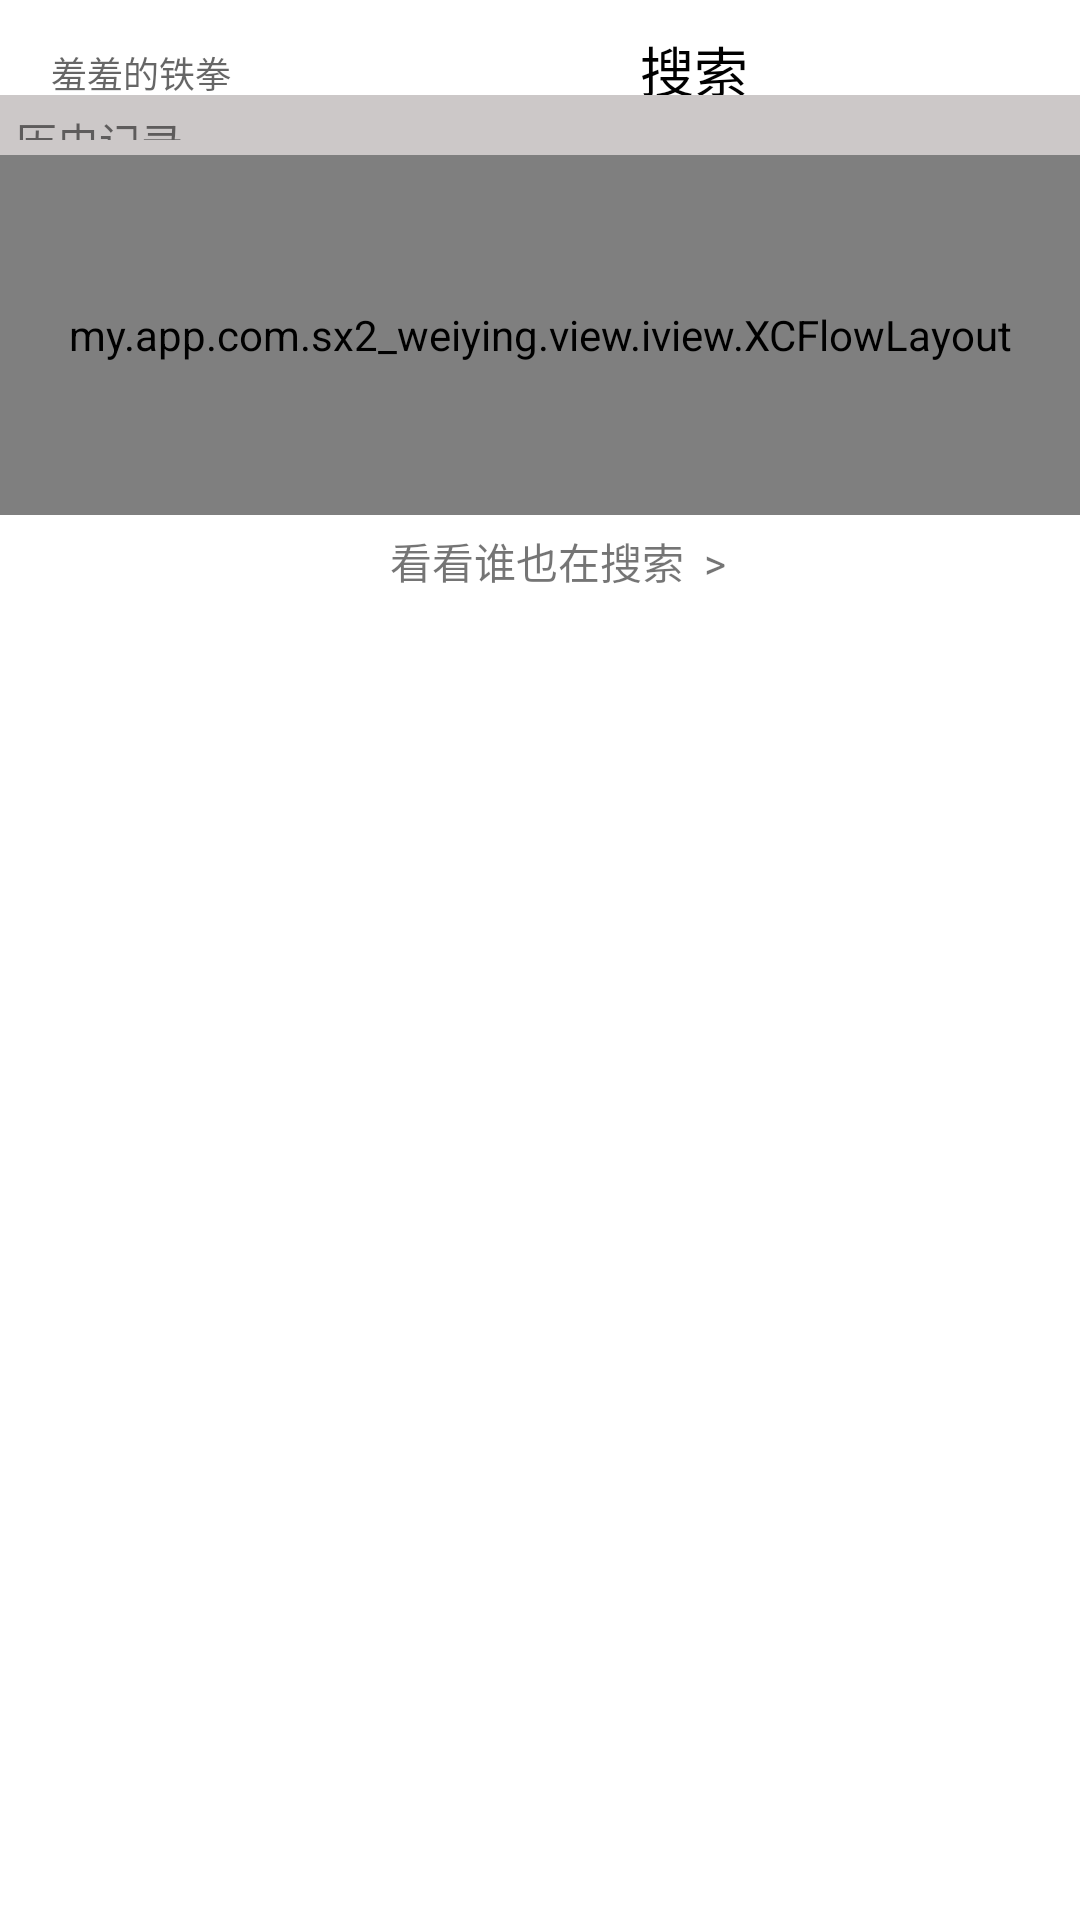

Reconstruct the res/layout file that produces this screen, plus the resources it refers to.
<!-- AndroidManifest.xml: application theme AppTheme -->
<!-- res/layout/activity_search.xml -->
<?xml version="1.0" encoding="utf-8"?>
<RelativeLayout xmlns:android="http://schemas.android.com/apk/res/android"
    xmlns:app="http://schemas.android.com/apk/res-auto"
    xmlns:tools="http://schemas.android.com/tools"
    android:layout_width="match_parent"
    android:layout_height="match_parent"
    android:background="#fff">
    
    <LinearLayout
        android:id="@+id/ll_top"
        android:layout_width="match_parent"
        android:layout_height="65px"
        android:layout_marginTop="10dp"
        android:orientation="horizontal">

        <LinearLayout
            android:layout_width="600px"
            android:layout_height="30dp"


            android:layout_marginLeft="30px"
            android:gravity="center_vertical"
            android:padding="5dp">

            <ImageView
                android:id="@+id/sel_name"
                android:layout_width="wrap_content"
                android:layout_height="wrap_content"
                android:src="@drawable/fancy" />

            <EditText
                android:id="@+id/ed_sousuo"
                android:layout_width="0dp"
                android:layout_height="wrap_content"
                android:layout_weight="1"
                android:background="@null"
                android:hint="羞羞的铁拳"
                android:padding="2dp"
                android:textSize="12sp" />

        </LinearLayout>

        <TextView
            android:id="@+id/te_sousuo"
            android:layout_width="wrap_content"
            android:layout_height="wrap_content"
            android:layout_gravity="center"
            android:layout_marginLeft="10px"
            android:text="搜索"
            android:textColor="#000"
            android:textSize="18sp" />
    </LinearLayout>

    
    <ScrollView
        android:id="@+id/sel_slv"
        android:layout_width="match_parent"
        android:layout_height="wrap_content"
        android:layout_below="@id/ll_top">

        <LinearLayout
            android:id="@+id/ll_foure"
            android:layout_width="match_parent"
            android:layout_height="wrap_content"
            android:layout_below="@id/sel_slv"
            android:orientation="vertical"
            android:weightSum="1">

            <TextView
                android:id="@+id/tv_jianyi"
                android:layout_width="match_parent"
                android:layout_height="60px"
                android:background="#FFCCC8C8"
                android:padding="15px"
                android:text="历史记录" />


            <my.app.com.sx2_weiying.view.iview.XCFlowLayout
                android:id="@+id/flowlayout"
                android:layout_width="match_parent"
                android:layout_height="120dp"
                android:layout_below="@+id/tv_jianyi"></my.app.com.sx2_weiying.view.iview.XCFlowLayout>

            
            <LinearLayout
                android:id="@+id/ll_san"
                android:layout_width="match_parent"
                android:layout_height="60px"
                android:layout_below="@id/flowlayout"
                android:layout_marginTop="15px"
                android:background="#fff"
                android:orientation="horizontal">

                <ImageView
                    android:layout_width="60px"
                    android:layout_height="60px"
                    android:layout_gravity="center"
                    android:layout_marginLeft="10px"
                    android:background="@drawable/collection_select" />

                <TextView
                    android:layout_width="wrap_content"
                    android:layout_height="wrap_content"
                    android:layout_gravity="center"
                    android:layout_marginLeft="320px"
                    android:text="看看谁也在搜索  >" />
            </LinearLayout>

            <android.support.v7.widget.RecyclerView
                android:id="@+id/recy2"
                android:layout_width="match_parent"
                android:layout_height="match_parent">

            </android.support.v7.widget.RecyclerView>
        </LinearLayout>

    </ScrollView>

</RelativeLayout>
<!-- resources referenced by this layout -->
<resources>

</resources>
